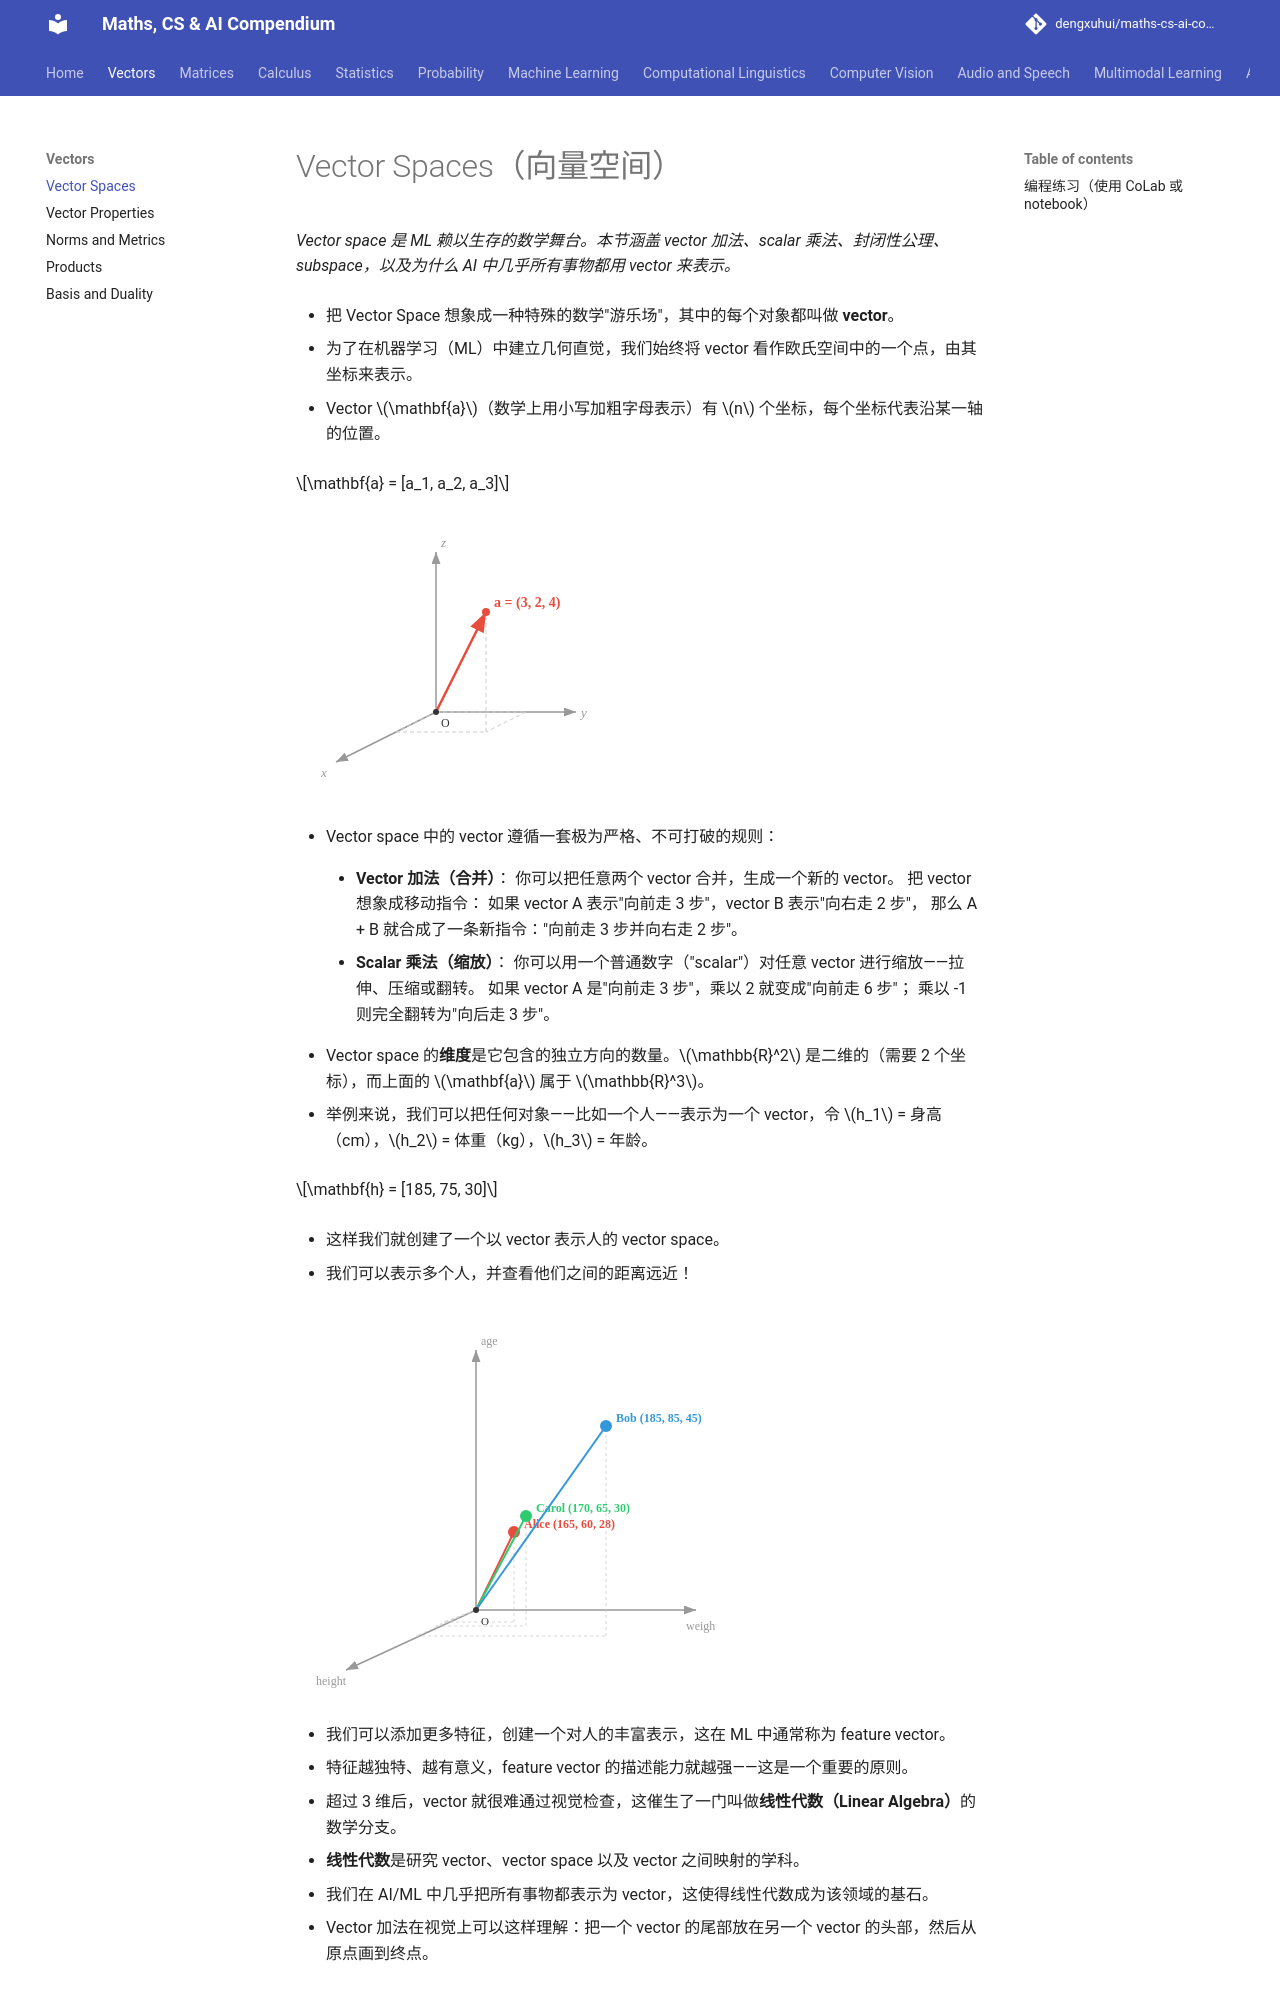

repository: dengxuhui/maths-cs-ai-compendium_CN · page: chapter 01: vectors/01. vector spaces/index.html · generator: mkdocs

# Vector Spaces（向量空间）

*Vector space 是 ML 赖以生存的数学舞台。本节涵盖 vector 加法、scalar 乘法、封闭性公理、subspace，以及为什么 AI 中几乎所有事物都用 vector 来表示。*

- 把 Vector Space 想象成一种特殊的数学"游乐场"，其中的每个对象都叫做 **vector**。

- 为了在机器学习（ML）中建立几何直觉，我们始终将 vector 看作欧氏空间中的一个点，由其坐标来表示。

- Vector $\mathbf{a}$（数学上用小写加粗字母表示）有 $n$ 个坐标，每个坐标代表沿某一轴的位置。

$$\mathbf{a} = [a_1, a_2, a_3]$$

![在三维空间中绘制的 vector a = (3, 2, 4)，带有 x、y、z 轴](../images/vector_3d.svg)

- Vector space 中的 vector 遵循一套极为严格、不可打破的规则：

    - **Vector 加法（合并）**：
    你可以把任意两个 vector 合并，生成一个新的 vector。
    把 vector 想象成移动指令：
    如果 vector A 表示"向前走 3 步"，vector B 表示"向右走 2 步"，
    那么 A + B 就合成了一条新指令："向前走 3 步并向右走 2 步"。

    - **Scalar 乘法（缩放）**：
    你可以用一个普通数字（"scalar"）对任意 vector 进行缩放——拉伸、压缩或翻转。
    如果 vector A 是"向前走 3 步"，乘以 2 就变成"向前走 6 步"；
    乘以 -1 则完全翻转为"向后走 3 步"。

- Vector space 的**维度**是它包含的独立方向的数量。$\mathbb{R}^2$ 是二维的（需要 2 个坐标），而上面的 $\mathbf{a}$ 属于 $\mathbb{R}^3$。

- 举例来说，我们可以把任何对象——比如一个人——表示为一个 vector，令 $h_1$ = 身高（cm），$h_2$ = 体重（kg），$h_3$ = 年龄。

$$\mathbf{h} = [185, 75, 30]$$

- 这样我们就创建了一个以 vector 表示人的 vector space。

- 我们可以表示多个人，并查看他们之间的距离远近！

![三个人表示为 vector：Alice 和 Carol 很近，Alice 和 Bob 相距很远](../images/human_vectors.svg)

- 我们可以添加更多特征，创建一个对人的丰富表示，这在 ML 中通常称为 feature vector。

- 特征越独特、越有意义，feature vector 的描述能力就越强——这是一个重要的原则。

- 超过 3 维后，vector 就很难通过视觉检查，这催生了一门叫做**线性代数（Linear Algebra）**的数学分支。

- **线性代数**是研究 vector、vector space 以及 vector 之间映射的学科。

- 我们在 AI/ML 中几乎把所有事物都表示为 vector，这使得线性代数成为该领域的基石。

- Vector 加法在视觉上可以这样理解：把一个 vector 的尾部放在另一个 vector 的头部，然后从原点画到终点。

![Vector 加法：a（红色）加 b（蓝色）得到合向量 a + b（绿色虚线）](../images/vector_addition.svg)

- 对于两个 vector $\mathbf{a} = (a_1, a_2)$ 和 $\mathbf{b} = (b_1, b_2)$：$\mathbf{a} + \mathbf{b} = (a_1 + b_1, a_2 + b_2)$
